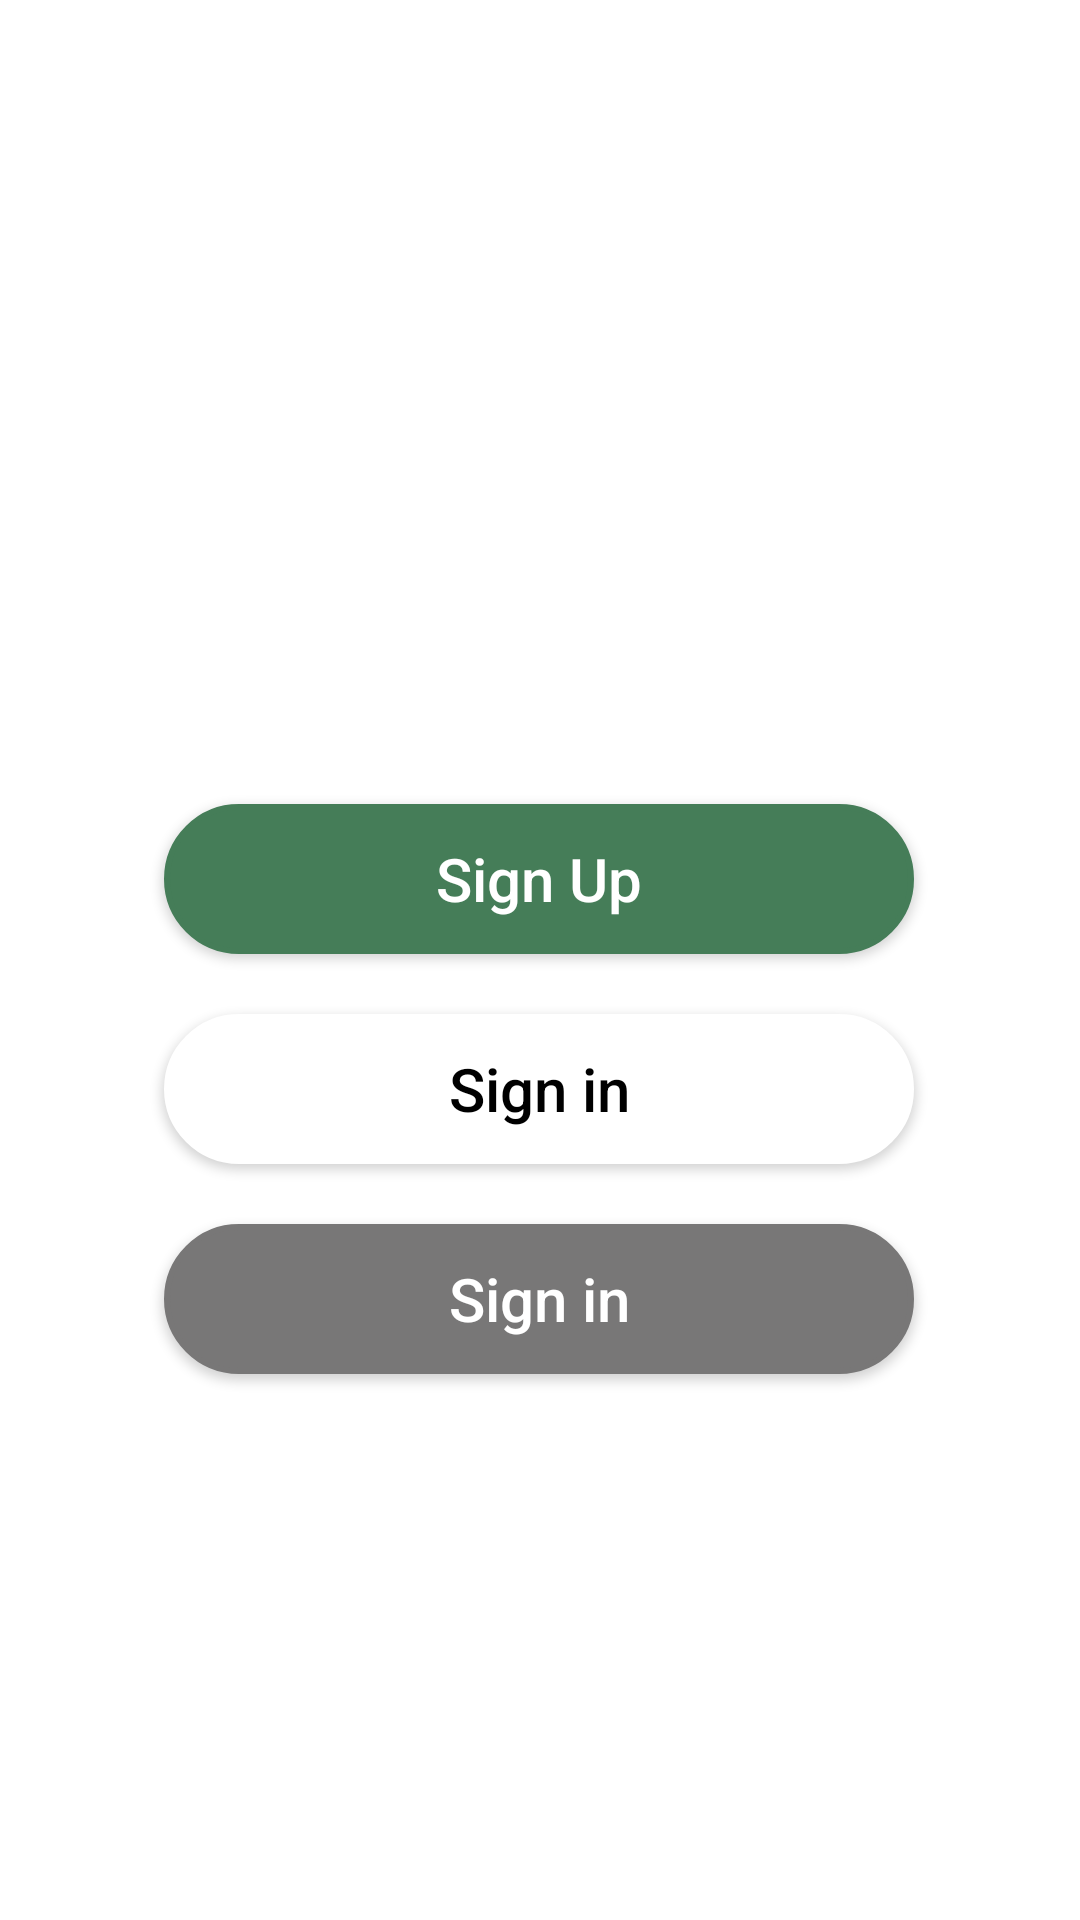

Android layout source for this screen:
<!-- AndroidManifest.xml: application theme Theme.PlantsCare -->
<!-- res/layout/activity_page4.xml -->
<?xml version="1.0" encoding="utf-8"?>
<androidx.constraintlayout.widget.ConstraintLayout xmlns:android="http://schemas.android.com/apk/res/android"
    xmlns:app="http://schemas.android.com/apk/res-auto"
    xmlns:tools="http://schemas.android.com/tools"
    android:layout_width="match_parent"
    android:layout_height="match_parent"
    android:background="@drawable/page4"

    tools:context=".Page4">


    <androidx.appcompat.widget.AppCompatButton
        android:id="@+id/btn_str3"
        android:layout_width="250dp"
        android:layout_height="50dp"
        android:layout_marginTop="268dp"
        android:background="@drawable/shape"
        android:text="Sign Up"
        android:textAllCaps="false"
        android:textColor="#FFFFFF"
        android:textSize="20sp"
        app:layout_constraintEnd_toEndOf="parent"
        app:layout_constraintHorizontal_bias="0.496"
        app:layout_constraintStart_toStartOf="parent"
        app:layout_constraintTop_toTopOf="parent" />

    <androidx.appcompat.widget.AppCompatButton
        android:id="@+id/btn_SignUp"
        android:layout_width="250dp"
        android:layout_height="50dp"
        android:layout_marginTop="20dp"
        android:background="@drawable/shape2"
        android:text="Sign in"
        android:textAllCaps="false"
        android:textColor="#000000"
        android:textSize="20sp"
        app:layout_constraintEnd_toEndOf="parent"
        app:layout_constraintHorizontal_bias="0.496"
        app:layout_constraintStart_toStartOf="parent"
        app:layout_constraintTop_toBottomOf="@+id/btn_str3" />

    <androidx.appcompat.widget.AppCompatButton
        android:id="@+id/btn_Sig"
        android:layout_width="250dp"
        android:layout_height="50dp"
        android:layout_marginTop="20dp"
        android:background="@drawable/shape3"
        android:text="Sign in"
        android:textAllCaps="false"
        android:textColor="#FFFFFF"
        android:textSize="20sp"
        app:layout_constraintEnd_toEndOf="parent"
        app:layout_constraintHorizontal_bias="0.496"
        app:layout_constraintStart_toStartOf="parent"
        app:layout_constraintTop_toBottomOf="@+id/btn_SignUp" />

</androidx.constraintlayout.widget.ConstraintLayout>
<!-- resources referenced by this layout -->
<resources>
  <!-- drawable shape (drawable-v24) -->
  <?xml version="1.0" encoding="utf-8"?>
  <shape android:shape="rectangle" xmlns:android="http://schemas.android.com/apk/res/android">
  <corners android:radius="45dp"/>
      <gradient android:angle="45"  android:startColor="#457D58" android:centerColor="#457D58"
          android:endColor="#457D58"/>
     <stroke android:color="#457D58"  android:width="2dp"/>
  
  </shape>
  <!-- drawable shape2 (drawable) -->
  <?xml version="1.0" encoding="utf-8"?>
  <shape android:shape="rectangle" xmlns:android="http://schemas.android.com/apk/res/android">
  <corners android:radius="45dp"/>
      <gradient android:angle="45"  android:startColor="#FFFFFF" android:centerColor="#FFFFFF"
          android:endColor="#FFFFFF"/>
     <stroke android:color="#FFFFFF"  android:width="2dp"/>
  
  </shape>
  <!-- drawable shape3 (drawable) -->
  <?xml version="1.0" encoding="utf-8"?>
  <shape android:shape="rectangle" xmlns:android="http://schemas.android.com/apk/res/android">
  <corners android:radius="45dp"/>
      <gradient android:angle="45"  android:startColor="#787777" android:centerColor="#787777"
          android:endColor="#787777"/>
     <stroke android:color="#787777"  android:width="2dp"/>
  
  </shape>
  <style name="Theme.PlantsCare" parent="Theme.MaterialComponents.DayNight.DarkActionBar">
          
          <item name="colorPrimary">@color/purple_500</item>
          <item name="colorPrimaryVariant">@color/purple_700</item>
          <item name="colorOnPrimary">@color/white</item>
          
          <item name="colorSecondary">@color/teal_200</item>
          <item name="colorSecondaryVariant">@color/teal_700</item>
          <item name="colorOnSecondary">@color/black</item>
          
          <item name="android:statusBarColor">?attr/colorPrimaryVariant</item>
          
      </style>
  <!-- not gathered from this repository: default colours our renderer supplied (Android Studio template values) -->
  <color name="purple_500">#FF6200EE</color>
  <color name="purple_700">#FF3700B3</color>
  <color name="teal_200">#FF03DAC5</color>
  <color name="teal_700">#FF018786</color>
  <color name="black">#FF000000</color>
  <color name="white">#FFFFFFFF</color>
</resources>
